Dataset: dataset (GitHub, votero2/Object_Detection). Classes: bottle, cup, desodorant, flash drive, keys, pen.

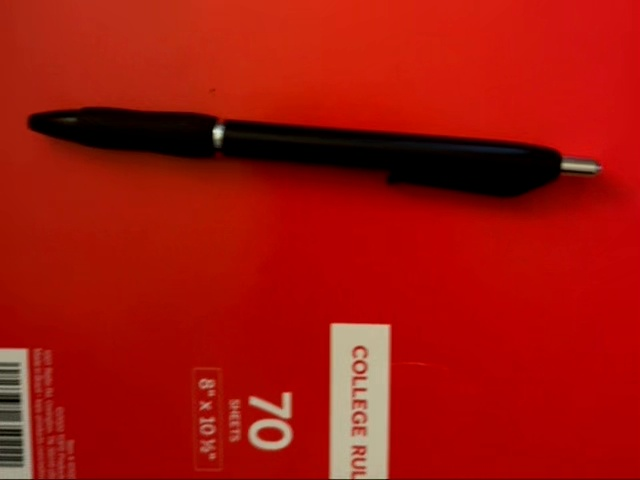
Label: pen

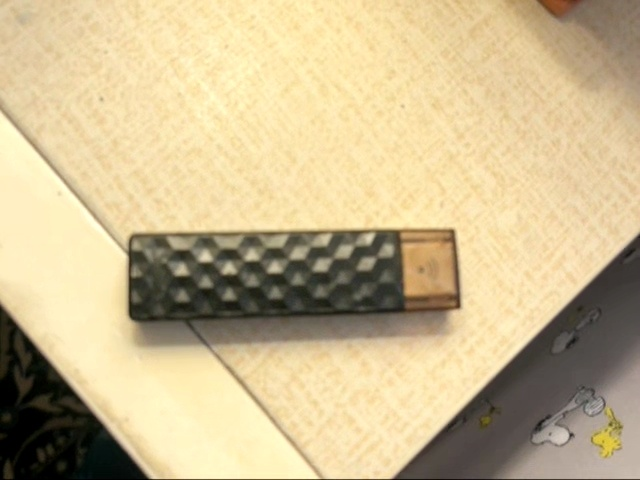
Label: flash drive

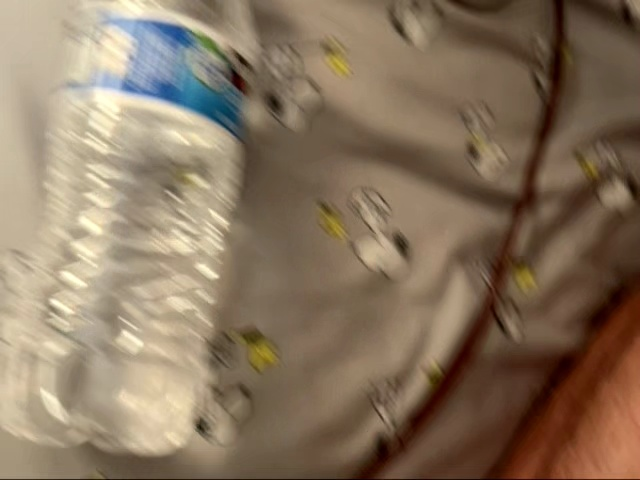
Label: bottle

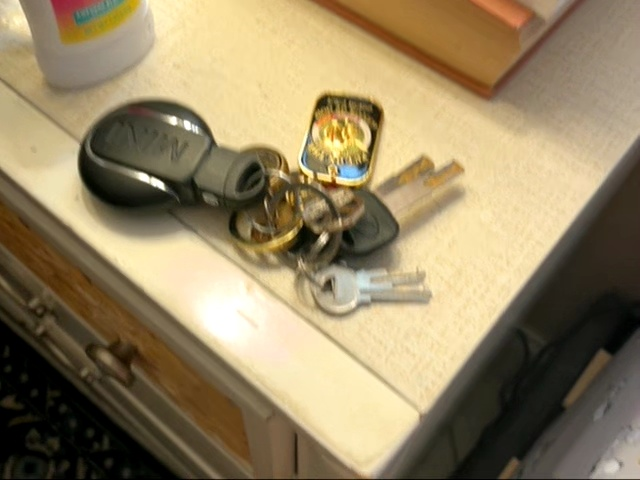
Label: keys

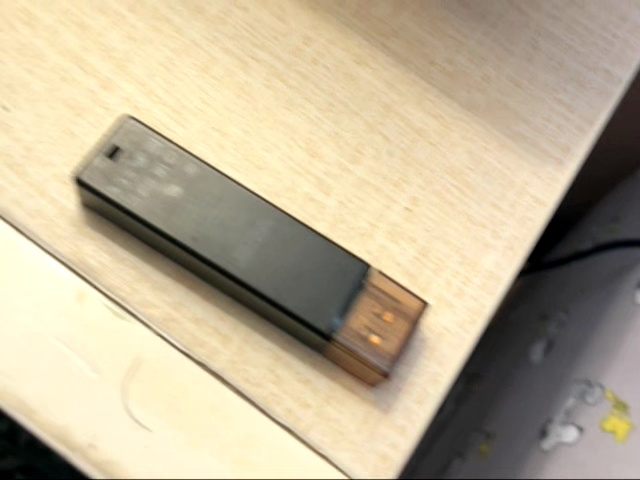
Label: flash drive

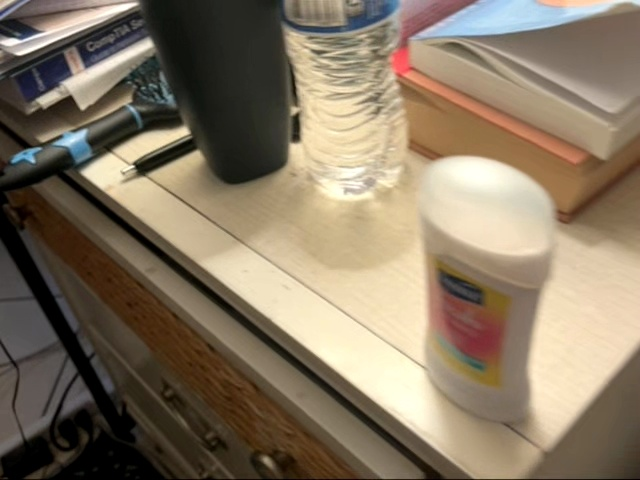
Label: desodorant
